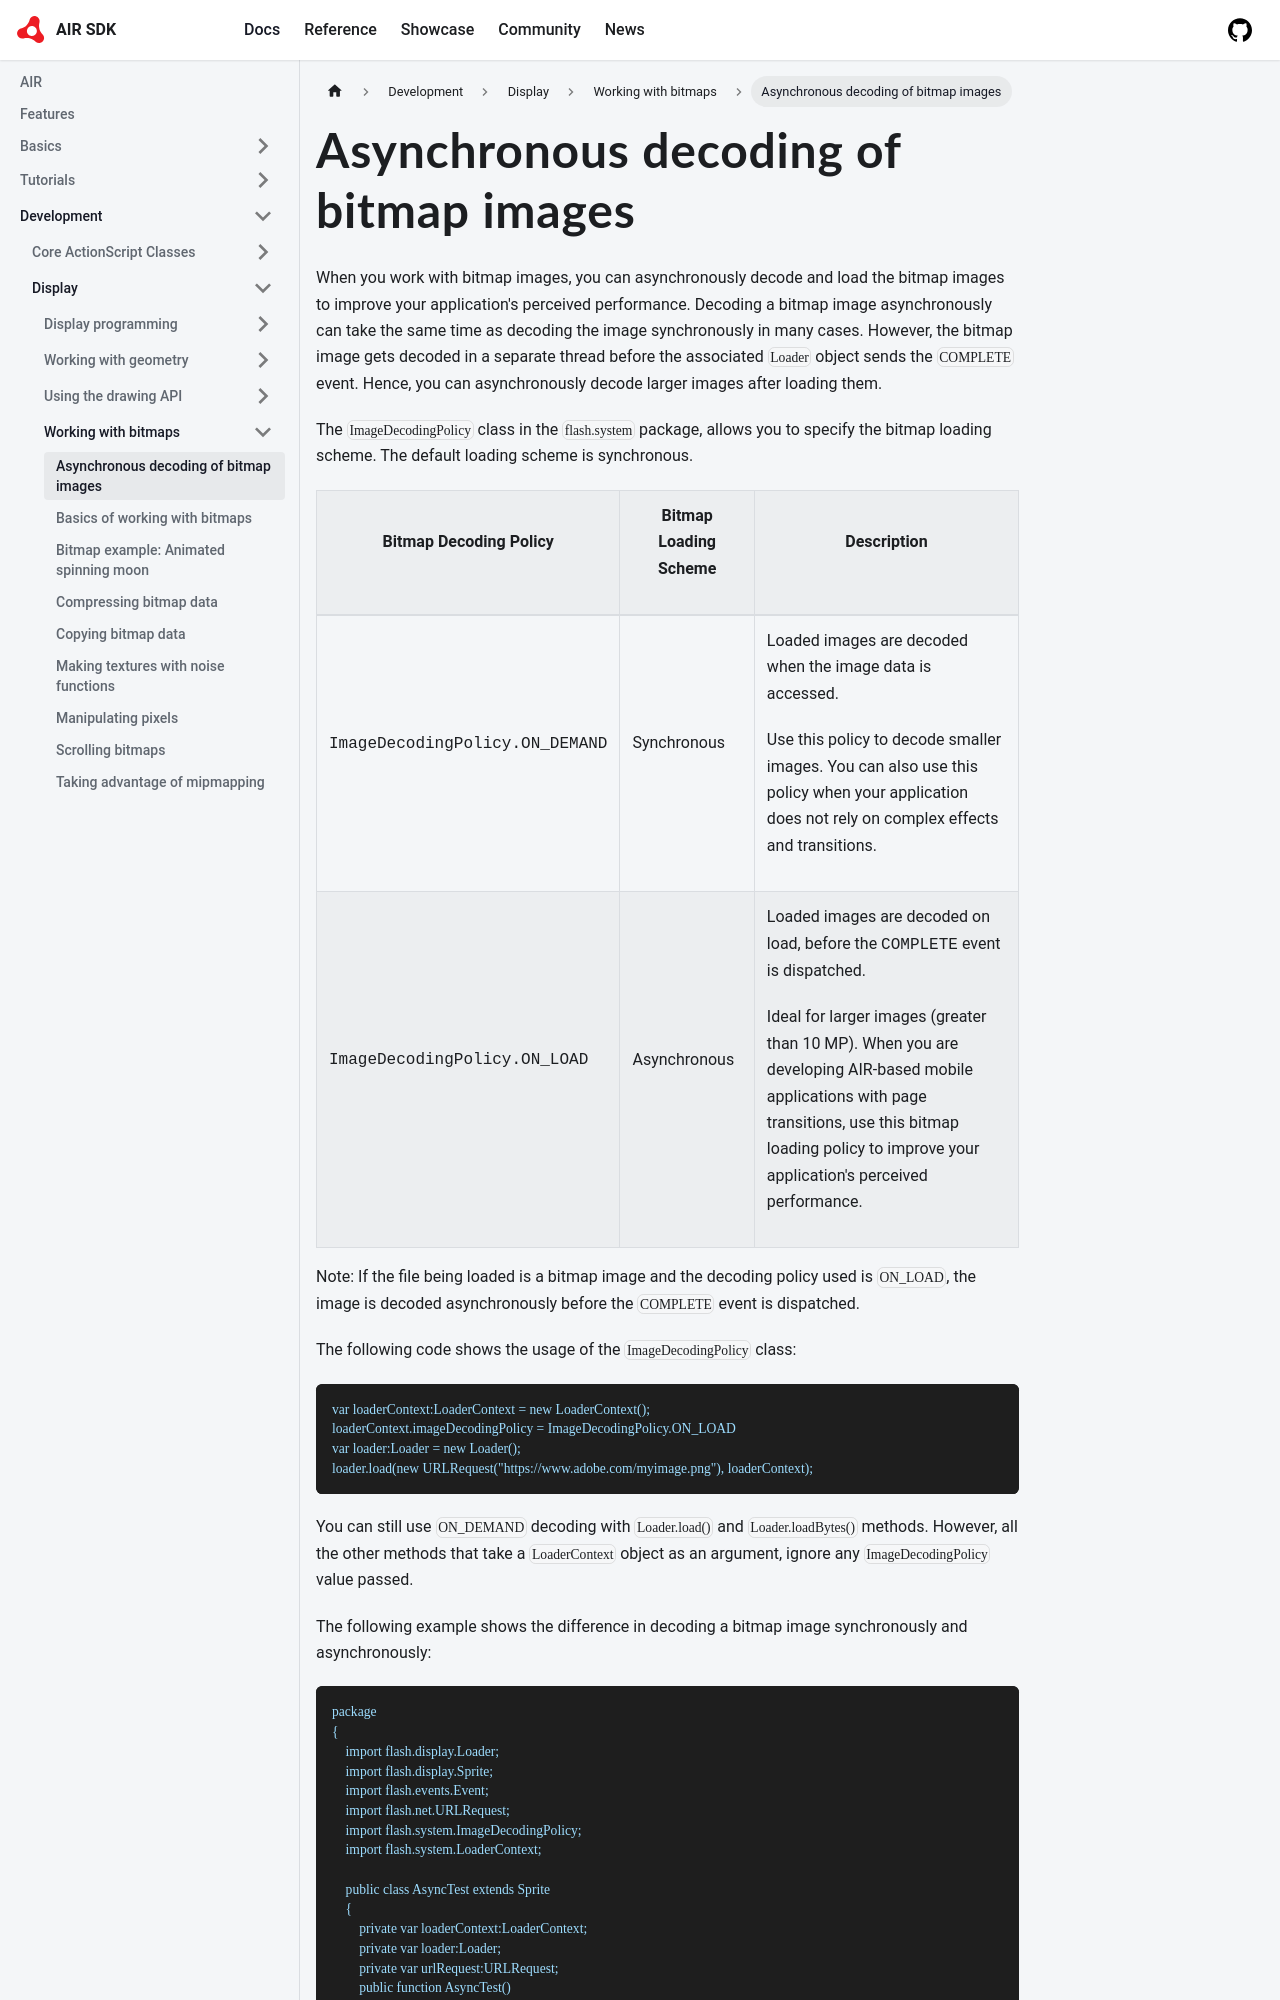

repository: airsdk/airsdk.dev · page: docs/development/display/working-with-bitmaps/asynchronous-decoding-of-bitmap-images.html · generator: docusaurus

# Asynchronous decoding of bitmap images

When you work with bitmap images, you can asynchronously decode and load the
bitmap images to improve your application's perceived performance. Decoding a
bitmap image asynchronously can take the same time as decoding the image
synchronously in many cases. However, the bitmap image gets decoded in a
separate thread before the associated `Loader` object sends the `COMPLETE`
event. Hence, you can asynchronously decode larger images after loading them.

The `ImageDecodingPolicy` class in the `flash.system` package, allows you to
specify the bitmap loading scheme. The default loading scheme is synchronous.

<table>
<thead>
    <tr>
        <th><p>Bitmap Decoding Policy</p></th>
        <th><p>Bitmap Loading Scheme</p></th>
        <th><p>Description</p></th>
    </tr>
</thead>
<tbody>
    <tr>
        <td><p><samp>ImageDecodingPolicy.ON_DEMAND</samp></p></td>
        <td><p>Synchronous</p></td>
        <td><p>Loaded images
        are decoded when the image data is accessed.</p>
        <p>Use this policy to decode smaller images. You can also use this
        policy when your application does not rely on complex effects and
        transitions.</p></td>
    </tr>
    <tr>
        <td><p><samp>ImageDecodingPolicy.ON_LOAD</samp></p></td>
        <td><p>Asynchronous</p></td>
        <td><p>Loaded images
        are decoded on load, before the
        <samp>COMPLETE</samp>
        event is dispatched.</p>
        <p>Ideal for larger images (greater than 10 MP). When you are developing
        AIR-based mobile applications with page transitions, use this bitmap
        loading policy to improve your application's perceived
        performance.</p></td>
    </tr>
</tbody>
</table>

Note: If the file being loaded is a bitmap image and the decoding policy used is
`ON_LOAD`, the image is decoded asynchronously before the `COMPLETE` event is
dispatched.

The following code shows the usage of the `ImageDecodingPolicy` class:

```
var loaderContext:LoaderContext = new LoaderContext();
loaderContext.imageDecodingPolicy = ImageDecodingPolicy.ON_LOAD
var loader:Loader = new Loader();
loader.load(new URLRequest("https://www.adobe.com/myimage.png"), loaderContext);
```

You can still use `ON_DEMAND` decoding with `Loader.load()` and
`Loader.loadBytes()` methods. However, all the other methods that take a
`LoaderContext` object as an argument, ignore any `ImageDecodingPolicy` value
passed.

The following example shows the difference in decoding a bitmap image
synchronously and asynchronously:
